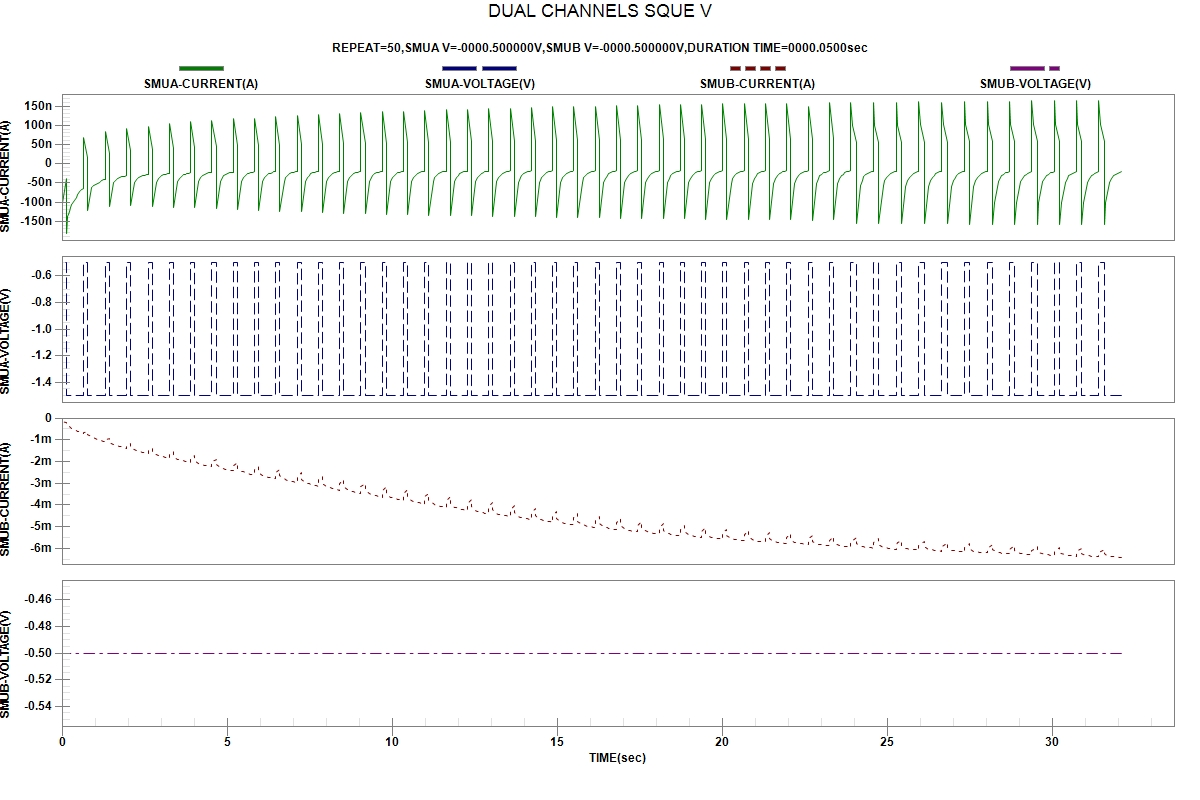

The data file committed next to this chart (first rows):
START TIME:2024-04-04 01:03:25
REPEAT, TIME(sec), SMUA-VOLTAGE(V), SMUA-CURRENT(A), SMUB-VOLTAGE(V), SMUB-CURRENT(A)
1, 3.600000e-06, -5.00000e-01, -1.00798e-07, -5.00000e-01, -1.71251e-04
1, 1.244144e-01, -5.00000e-01, -3.84504e-08, -5.00000e-01, -2.12564e-04
1, 1.244599e-01, -1.50000e+00, -1.81365e-07, -5.00000e-01, -3.11816e-04
1, 1.686726e-01, -1.50000e+00, -1.38090e-07, -5.00000e-01, -3.50389e-04
1, 2.128572e-01, -1.50000e+00, -1.23447e-07, -5.00000e-01, -3.87691e-04
1, 2.570971e-01, -1.50000e+00, -1.14420e-07, -5.00000e-01, -4.24455e-04
1, 3.012490e-01, -1.50000e+00, -1.06106e-07, -5.00000e-01, -4.60439e-04
1, 4.255762e-01, -1.50000e+00, -8.71303e-08, -5.00000e-01, -5.57317e-04
1, 4.823075e-01, -1.50000e+00, -7.96492e-08, -5.00000e-01, -5.98851e-04
1, 5.389837e-01, -1.50000e+00, -7.29976e-08, -5.00000e-01, -6.38137e-04
1, 5.956271e-01, -1.50000e+00, -6.83707e-08, -5.00000e-01, -6.76961e-04
1, 6.522309e-01, -1.50000e+00, -6.47494e-08, -5.00000e-01, -7.13848e-04
2, 6.522647e-01, -5.00000e-01, 6.76531e-08, -5.00000e-01, -6.48736e-04
2, 7.766557e-01, -5.00000e-01, 1.64968e-08, -5.00000e-01, -6.33915e-04
2, 7.768181e-01, -1.50000e+00, -1.21418e-07, -5.00000e-01, -7.69244e-04
2, 9.011256e-01, -1.50000e+00, -6.30198e-08, -5.00000e-01, -8.67212e-04
2, 9.577940e-01, -1.50000e+00, -5.74054e-08, -5.00000e-01, -9.04051e-04
2, 1.014449e+00, -1.50000e+00, -5.34914e-08, -5.00000e-01, -9.39474e-04
2, 1.071122e+00, -1.50000e+00, -5.08976e-08, -5.00000e-01, -9.71804e-04
2, 1.148054e+00, -1.50000e+00, -4.80205e-08, -5.00000e-01, -1.01478e-03
2, 1.204638e+00, -1.50000e+00, -4.40624e-08, -5.00000e-01, -1.04518e-03
2, 1.261210e+00, -1.50000e+00, -4.17221e-08, -5.00000e-01, -1.07375e-03
2, 1.317739e+00, -1.50000e+00, -3.99815e-08, -5.00000e-01, -1.10113e-03
3, 1.317798e+00, -5.00000e-01, 8.32366e-08, -5.00000e-01, -9.76408e-04
3, 1.442122e+00, -5.00000e-01, 2.63323e-08, -5.00000e-01, -9.36984e-04
3, 1.442161e+00, -1.50000e+00, -1.12342e-07, -5.00000e-01, -1.11785e-03
3, 1.566493e+00, -1.50000e+00, -5.00075e-08, -5.00000e-01, -1.21068e-03
3, 1.623095e+00, -1.50000e+00, -4.30969e-08, -5.00000e-01, -1.24095e-03
3, 1.679665e+00, -1.50000e+00, -3.86835e-08, -5.00000e-01, -1.26936e-03
3, 1.736236e+00, -1.50000e+00, -3.61911e-08, -5.00000e-01, -1.29633e-03
3, 1.792838e+00, -1.50000e+00, -3.46061e-08, -5.00000e-01, -1.32241e-03
3, 1.849397e+00, -1.50000e+00, -3.34730e-08, -5.00000e-01, -1.34659e-03
3, 1.906016e+00, -1.50000e+00, -3.26835e-08, -5.00000e-01, -1.37150e-03
3, 1.962554e+00, -1.50000e+00, -3.19529e-08, -5.00000e-01, -1.39456e-03
4, 1.962611e+00, -5.00000e-01, 9.13206e-08, -5.00000e-01, -1.24836e-03
4, 2.086915e+00, -5.00000e-01, 3.48215e-08, -5.00000e-01, -1.18128e-03
4, 2.086958e+00, -1.50000e+00, -1.09535e-07, -5.00000e-01, -1.36168e-03
4, 2.211250e+00, -1.50000e+00, -4.94391e-08, -5.00000e-01, -1.46117e-03
4, 2.267914e+00, -1.50000e+00, -4.09078e-08, -5.00000e-01, -1.49457e-03
4, 2.324517e+00, -1.50000e+00, -3.56644e-08, -5.00000e-01, -1.52315e-03
4, 2.381160e+00, -1.50000e+00, -3.26135e-08, -5.00000e-01, -1.54756e-03
4, 2.437780e+00, -1.50000e+00, -3.06919e-08, -5.00000e-01, -1.57277e-03
4, 2.494294e+00, -1.50000e+00, -2.95721e-08, -5.00000e-01, -1.59473e-03
4, 2.550840e+00, -1.50000e+00, -2.85626e-08, -5.00000e-01, -1.61560e-03
4, 2.607421e+00, -1.50000e+00, -2.78816e-08, -5.00000e-01, -1.63715e-03
5, 2.607462e+00, -5.00000e-01, 9.79350e-08, -5.00000e-01, -1.46592e-03
5, 2.731715e+00, -5.00000e-01, 3.80921e-08, -5.00000e-01, -1.38217e-03
5, 2.731832e+00, -1.50000e+00, -1.11076e-07, -5.00000e-01, -1.58383e-03
5, 2.856183e+00, -1.50000e+00, -4.78465e-08, -5.00000e-01, -1.68635e-03
5, 2.912876e+00, -1.50000e+00, -3.90506e-08, -5.00000e-01, -1.71968e-03
5, 2.969530e+00, -1.50000e+00, -3.37642e-08, -5.00000e-01, -1.74717e-03
5, 3.026113e+00, -1.50000e+00, -3.04565e-08, -5.00000e-01, -1.77133e-03
5, 3.082710e+00, -1.50000e+00, -2.84223e-08, -5.00000e-01, -1.79411e-03
5, 3.139358e+00, -1.50000e+00, -2.71247e-08, -5.00000e-01, -1.81498e-03
5, 3.195918e+00, -1.50000e+00, -2.62648e-08, -5.00000e-01, -1.83628e-03
5, 3.252567e+00, -1.50000e+00, -2.56272e-08, -5.00000e-01, -1.85533e-03
6, 3.252630e+00, -5.00000e-01, 1.03749e-07, -5.00000e-01, -1.66175e-03
6, 3.376932e+00, -5.00000e-01, 4.05068e-08, -5.00000e-01, -1.56384e-03
6, 3.376972e+00, -1.50000e+00, -1.13379e-07, -5.00000e-01, -1.78184e-03
... 493 more rows
